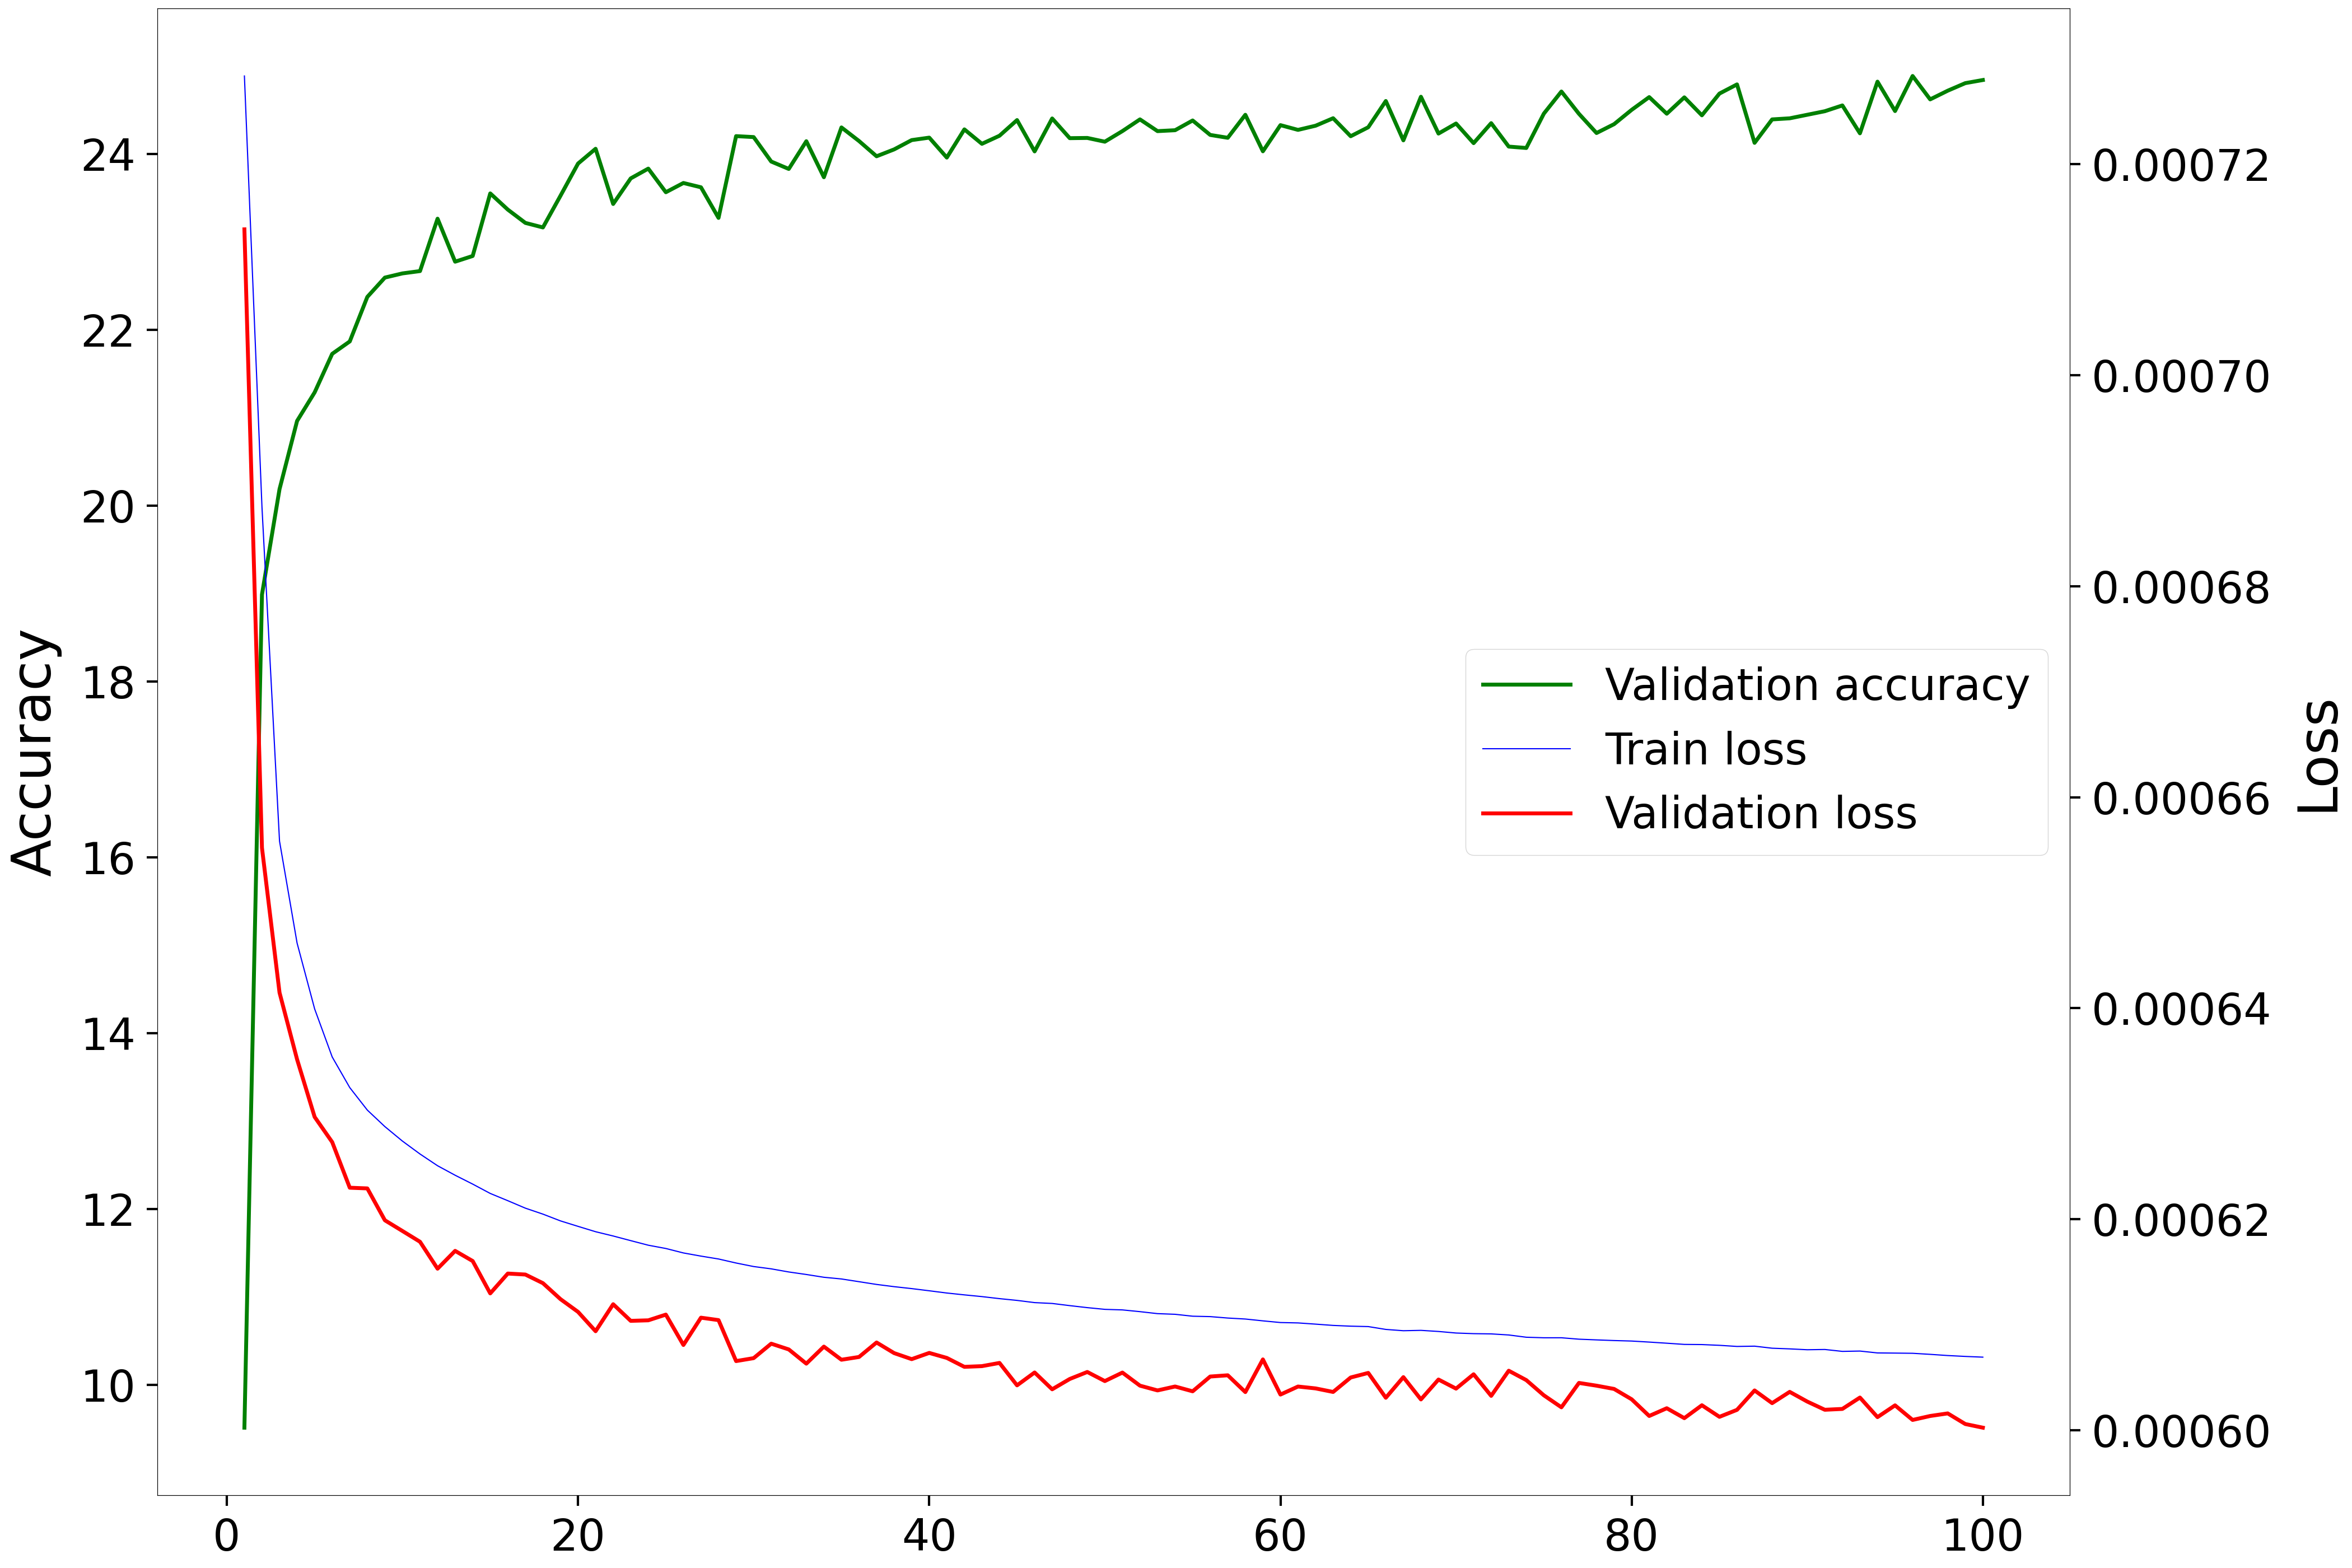

Source data for this figure (header and first rows):
Epoch, Accuracy, Loss
1, 9.517, 0.0007138
2, 18.99, 0.0006552
3, 20.19, 0.0006415
4, 20.96, 0.0006351
5, 21.29, 0.0006297
6, 21.72, 0.0006273
7, 21.87, 0.000623
8, 22.37, 0.0006229
9, 22.59, 0.0006199
10, 22.64, 0.0006189
11, 22.67, 0.0006179
12, 23.26, 0.0006153
13, 22.77, 0.000617
14, 22.84, 0.000616
15, 23.55, 0.000613
16, 23.36, 0.0006148
17, 23.21, 0.0006147
18, 23.16, 0.0006139
19, 23.52, 0.0006124
20, 23.89, 0.0006112
21, 24.06, 0.0006094
22, 23.43, 0.0006119
23, 23.72, 0.0006104
24, 23.83, 0.0006104
25, 23.56, 0.0006109
26, 23.67, 0.0006081
27, 23.62, 0.0006107
28, 23.27, 0.0006104
29, 24.2, 0.0006065
30, 24.19, 0.0006068
31, 23.91, 0.0006082
32, 23.83, 0.0006076
33, 24.14, 0.0006063
34, 23.73, 0.0006079
35, 24.3, 0.0006067
36, 24.14, 0.0006069
37, 23.97, 0.0006083
38, 24.05, 0.0006073
39, 24.16, 0.0006067
40, 24.18, 0.0006073
41, 23.96, 0.0006068
42, 24.28, 0.000606
43, 24.11, 0.0006061
44, 24.2, 0.0006064
45, 24.38, 0.0006042
46, 24.03, 0.0006055
47, 24.4, 0.0006039
48, 24.18, 0.0006048
49, 24.18, 0.0006055
50, 24.14, 0.0006046
51, 24.26, 0.0006055
52, 24.39, 0.0006042
53, 24.26, 0.0006038
54, 24.27, 0.0006041
55, 24.38, 0.0006037
56, 24.21, 0.0006051
57, 24.18, 0.0006052
58, 24.44, 0.0006036
59, 24.03, 0.0006067
60, 24.33, 0.0006034
... 40 more rows
